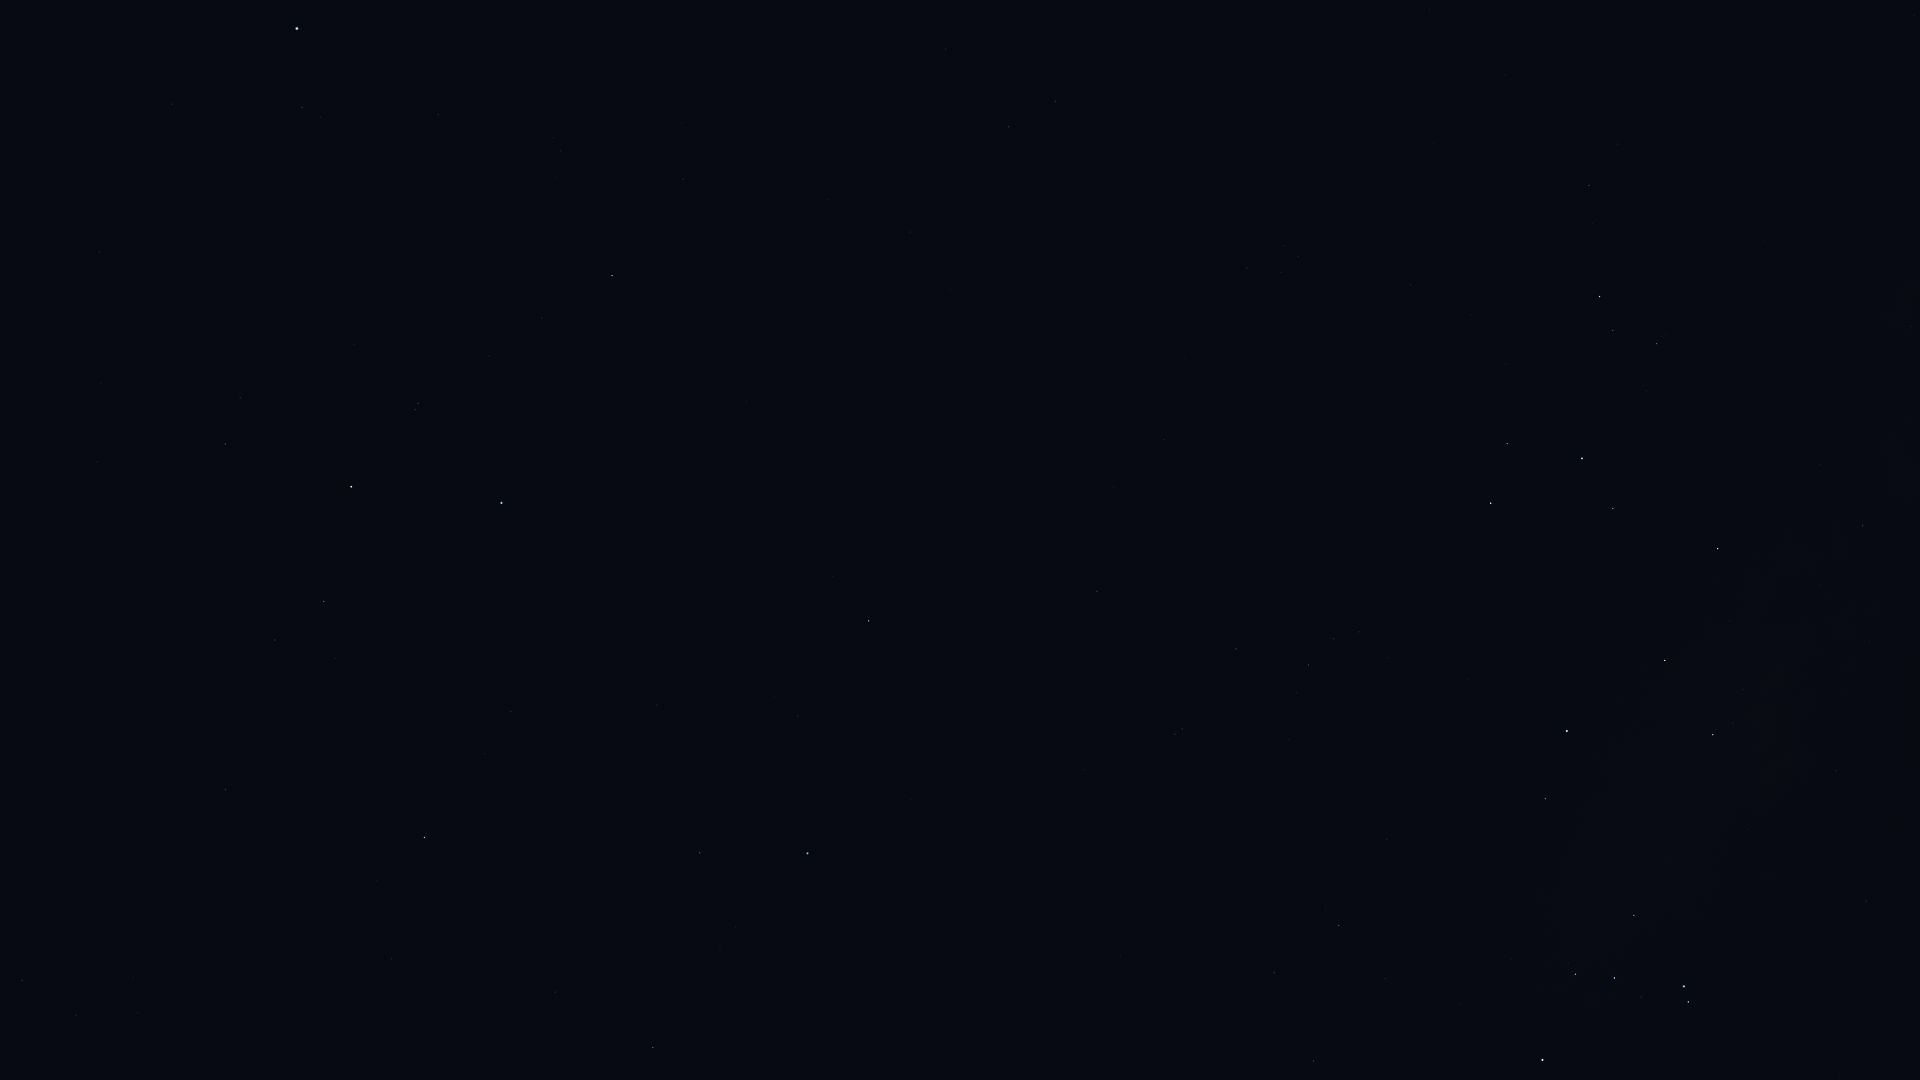

Data behind this chart, as committed beside it:
Star_ID, Name, X, Y
1599, HIP 1599, 76, 1015
2484, HIP 2484, 22, 980
109268, Alnair, 502, 503
85696, Lesath, 1688, 1002
85927, Shaula, 1684, 987
86228, Sargas, 1542, 1060
87072, HIP 87072, 1836, 771
87261, Fuyue, 1634, 915
88414, Pincoya, 1761, 713
88635, Alnasl, 1713, 735
88714, HIP 88714, 1314, 1061
89341, Polis, 1863, 526
89931, Kaus Media, 1665, 660
90185, Kaus Australis, 1567, 731
90422, HIP 90422, 1339, 925
90496, Kaus Borealis, 1718, 549
90568, HIP 90568, 1274, 973
90595, HIP 90595, 1911, 327
90887, HIP 90887, 1439, 797
91875, HIP 91875, 1423, 731
92761, Ainalrami, 1646, 391
92814, HIP 92814, 1763, 240
92855, Nunki, 1582, 458
92953, HIP 92953, 1303, 772
92989, HIP 92989, 1392, 669
93085, HIP 93085, 1657, 344
93174, HIP 93174, 1388, 658
93506, Ascella, 1491, 503
93542, HIP 93542, 1289, 740
93683, HIP 93683, 1613, 330
93825, HIP 93825, 1359, 632
94005, HIP 94005, 1296, 693
94114, Meridiana, 1334, 639
94141, Albaldah, 1600, 297
94160, HIP 94160, 1309, 665
94645, Gumala, 1522, 342
94820, HIP 94820, 1593, 224
95124, Belel, 1505, 311
95168, HIP 95168, 1589, 186
95241, Arkab Prior, 1182, 729
95262, Sika, 1356, 497
95294, Arkab Posterior, 1175, 734
95347, Rukbat, 1236, 649
96406, HIP 96406, 1416, 284
98032, HIP 98032, 1097, 591
98066, Terebellum, 1298, 257
98412, HIP 98412, 1164, 440
100751, Peacock, 808, 853
102395, HIP 102395, 653, 1048
102485, HIP 102485, 1055, 102
102831, HIP 102831, 951, 290
102978, HIP 102978, 1009, 127
103227, HIP 103227, 700, 853
103738, HIP 103738, 910, 232
105140, HIP 105140, 828, 200
105319, HIP 105319, 657, 705
105858, HIP 105858, 555, 992
106824, Sāmaya, 727, 157
107608, HIP 107608, 682, 123
108085, Aldhanab, 612, 276
... 17 more rows
